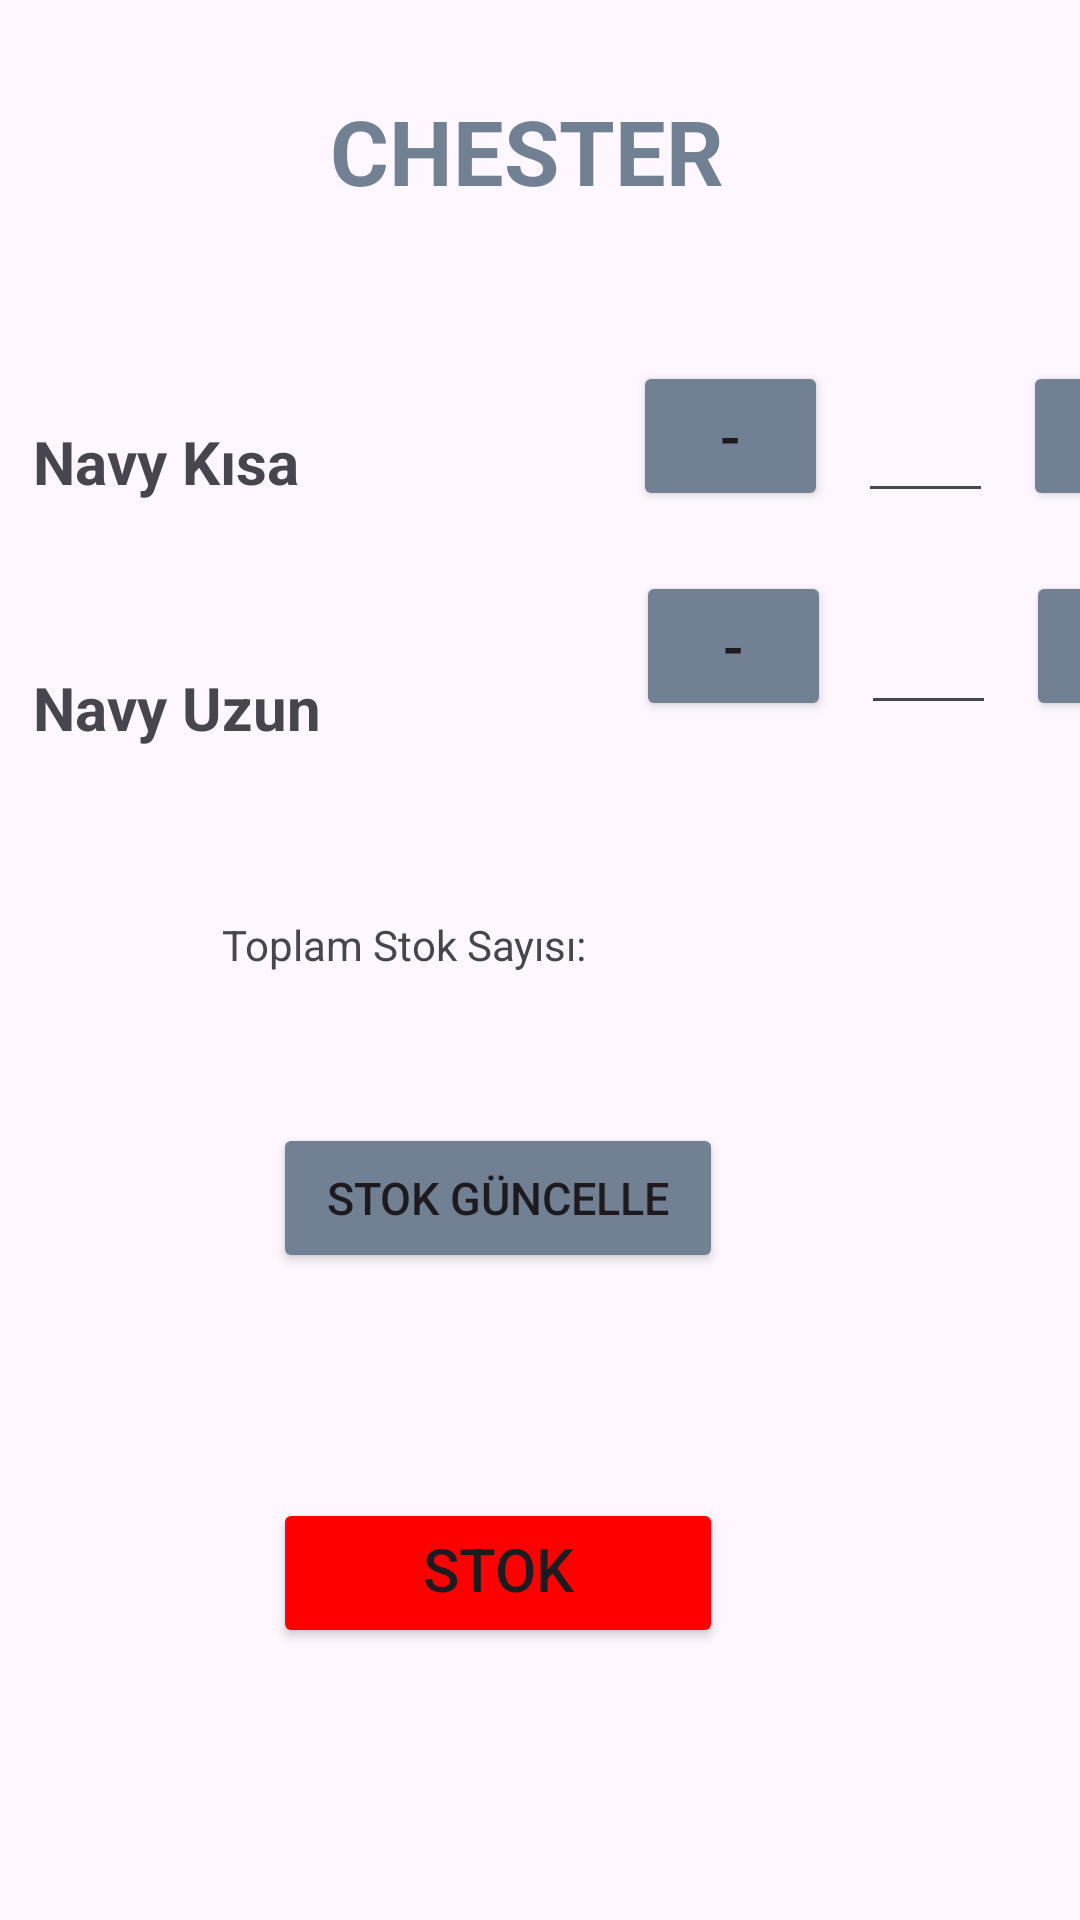

Here is an Android app screen rendered from its layout file. Give the layout XML and the strings, colors and styles it references.
<!-- AndroidManifest.xml: application theme Theme.Sigara_stok -->
<!-- res/layout/activity_chesterfield_stocks.xml -->
<?xml version="1.0" encoding="utf-8"?>
<androidx.constraintlayout.widget.ConstraintLayout xmlns:android="http://schemas.android.com/apk/res/android"
    xmlns:app="http://schemas.android.com/apk/res-auto"
    xmlns:tools="http://schemas.android.com/tools"
    android:layout_width="match_parent"
    android:layout_height="match_parent"
    tools:context=".stocks.marbloro_stocks.ChesterfieldStocksActivity">

    <TextView
        android:id="@+id/textView104"
        android:layout_width="wrap_content"
        android:layout_height="wrap_content"
        android:layout_marginStart="110dp"
        android:layout_marginTop="30dp"
        android:text="CHESTER"
        android:textColor="#718093"
        android:textSize="30sp"
        android:textStyle="bold"
        app:layout_constraintStart_toStartOf="parent"
        app:layout_constraintTop_toTopOf="parent" />

    <androidx.constraintlayout.widget.ConstraintLayout
        android:id="@+id/constraintLayout48"
        android:layout_width="407dp"
        android:layout_height="wrap_content"
        android:layout_marginStart="1dp"
        android:layout_marginTop="50dp"
        app:layout_constraintStart_toStartOf="parent"
        app:layout_constraintTop_toBottomOf="@+id/textView104">

        <TextView
            android:id="@+id/textView106"
            android:layout_width="wrap_content"
            android:layout_height="wrap_content"
            android:layout_marginStart="10dp"
            android:layout_marginTop="20dp"
            android:text="Navy Kısa"
            android:textSize="20sp"
            android:textStyle="bold"
            app:layout_constraintStart_toStartOf="parent"
            app:layout_constraintTop_toTopOf="parent" />

        <TextView
            android:id="@+id/textView105"
            android:layout_width="wrap_content"
            android:layout_height="wrap_content"
            android:layout_marginStart="10dp"
            android:layout_marginTop="55dp"
            android:text="Navy Uzun"
            android:textSize="20sp"
            android:textStyle="bold"
            app:layout_constraintStart_toStartOf="parent"
            app:layout_constraintTop_toBottomOf="@+id/textView106" />

        <Button
            android:id="@+id/navy_uzun_azalt"
            android:layout_width="wrap_content"
            android:layout_height="wrap_content"
            android:layout_marginTop="20dp"
            android:layout_marginEnd="10dp"
            android:height="50sp"
            android:backgroundTint="#718093"
            android:minWidth="65dip"
            android:text="-"
            android:textSize="20sp"
            app:layout_constraintEnd_toStartOf="@+id/et_chester_navy_uzun"
            app:layout_constraintTop_toBottomOf="@+id/navy_kisa_azalt" />

        <Button
            android:id="@+id/navy_kisa_azalt"
            android:layout_width="wrap_content"
            android:layout_height="wrap_content"
            android:layout_marginEnd="10dp"
            android:height="50sp"
            android:backgroundTint="#718093"
            android:minWidth="65dip"
            android:text="-"
            android:textSize="20sp"
            app:layout_constraintEnd_toStartOf="@+id/et_chester_navy_kisa"
            app:layout_constraintTop_toTopOf="parent" />

        <Button
            android:id="@+id/navy_kisa_arttir"
            android:layout_width="wrap_content"
            android:layout_height="wrap_content"
            android:layout_marginEnd="2dp"
            android:height="50sp"
            android:backgroundTint="#718093"
            android:minWidth="65dip"
            android:text="+"
            android:textSize="20sp"
            app:layout_constraintEnd_toEndOf="parent"
            app:layout_constraintTop_toTopOf="parent" />

        <Button
            android:id="@+id/navy_uzun_arttir"
            android:layout_width="wrap_content"
            android:layout_height="wrap_content"
            android:layout_marginTop="20dp"
            android:layout_marginEnd="1dp"
            android:height="50sp"
            android:backgroundTint="#718093"
            android:minWidth="65dip"
            android:text="+"
            android:textSize="20sp"
            app:layout_constraintEnd_toEndOf="parent"
            app:layout_constraintTop_toBottomOf="@+id/navy_kisa_arttir" />

        <EditText
            android:id="@+id/et_chester_navy_kisa"
            android:layout_width="wrap_content"
            android:layout_height="wrap_content"
            android:layout_marginEnd="10dp"
            android:width="45sp"
            android:ems="10"
            android:gravity="center"
            android:inputType="number"
            android:textSize="25sp"
            android:textStyle="bold"
            app:layout_constraintEnd_toStartOf="@+id/navy_kisa_arttir"
            app:layout_constraintTop_toTopOf="parent" />

        <EditText
            android:id="@+id/et_chester_navy_uzun"
            android:layout_width="wrap_content"
            android:layout_height="wrap_content"
            android:layout_marginTop="20dp"
            android:layout_marginEnd="10dp"
            android:width="45sp"
            android:ems="10"
            android:gravity="center"
            android:inputType="number"
            android:textSize="25sp"
            android:textStyle="bold"
            app:layout_constraintEnd_toStartOf="@+id/navy_uzun_arttir"
            app:layout_constraintTop_toBottomOf="@+id/et_chester_navy_kisa" />

    </androidx.constraintlayout.widget.ConstraintLayout>

    <androidx.constraintlayout.widget.ConstraintLayout
        android:layout_width="409dp"
        android:layout_height="wrap_content"
        android:layout_marginStart="1dp"
        android:layout_marginTop="100dp"
        app:layout_constraintStart_toStartOf="parent"
        app:layout_constraintTop_toBottomOf="@+id/constraintLayout48">

        <Button
            android:id="@+id/reset_all_chester"
            android:layout_width="wrap_content"
            android:layout_height="wrap_content"
            android:layout_marginStart="90dp"
            android:layout_marginTop="75dp"
            android:width="150sp"
            android:height="50sp"
            android:backgroundTint="#FF0000"
            android:text="Stok Sıfırla"
            android:textSize="20sp"
            app:layout_constraintStart_toStartOf="parent"
            app:layout_constraintTop_toBottomOf="@+id/chesterGuncelle" />

        <Button
            android:id="@+id/chesterGuncelle"
            android:layout_width="wrap_content"
            android:layout_height="wrap_content"
            android:layout_marginStart="90dp"
            android:layout_marginTop="25dp"
            android:width="150sp"
            android:height="50sp"
            android:backgroundTint="#718093"
            android:text="Stok Güncelle"
            android:textSize="15sp"
            app:layout_constraintStart_toStartOf="parent"
            app:layout_constraintTop_toTopOf="parent" />
    </androidx.constraintlayout.widget.ConstraintLayout>

    <TextView
        android:id="@+id/textView131"
        android:layout_width="wrap_content"
        android:layout_height="wrap_content"
        android:layout_marginStart="74dp"
        android:layout_marginTop="56dp"
        android:text="Toplam Stok Sayısı: "
        app:layout_constraintStart_toStartOf="parent"
        app:layout_constraintTop_toBottomOf="@+id/constraintLayout48" />

    <TextView
        android:id="@+id/tv_chester_total"
        android:layout_width="wrap_content"
        android:layout_height="wrap_content"
        android:layout_marginStart="13dp"
        android:layout_marginTop="56dp"
        android:textSize="20sp"
        android:textStyle="bold"
        app:layout_constraintStart_toEndOf="@+id/textView131"
        app:layout_constraintTop_toBottomOf="@+id/constraintLayout48" />
</androidx.constraintlayout.widget.ConstraintLayout>
<!-- resources referenced by this layout -->
<resources>
  <style name="Theme.Sigara_stok" parent="Base.Theme.Sigara_stok" />
  <style name="Base.Theme.Sigara_stok" parent="Theme.Material3.DayNight.NoActionBar">
          
          
      </style>
</resources>
